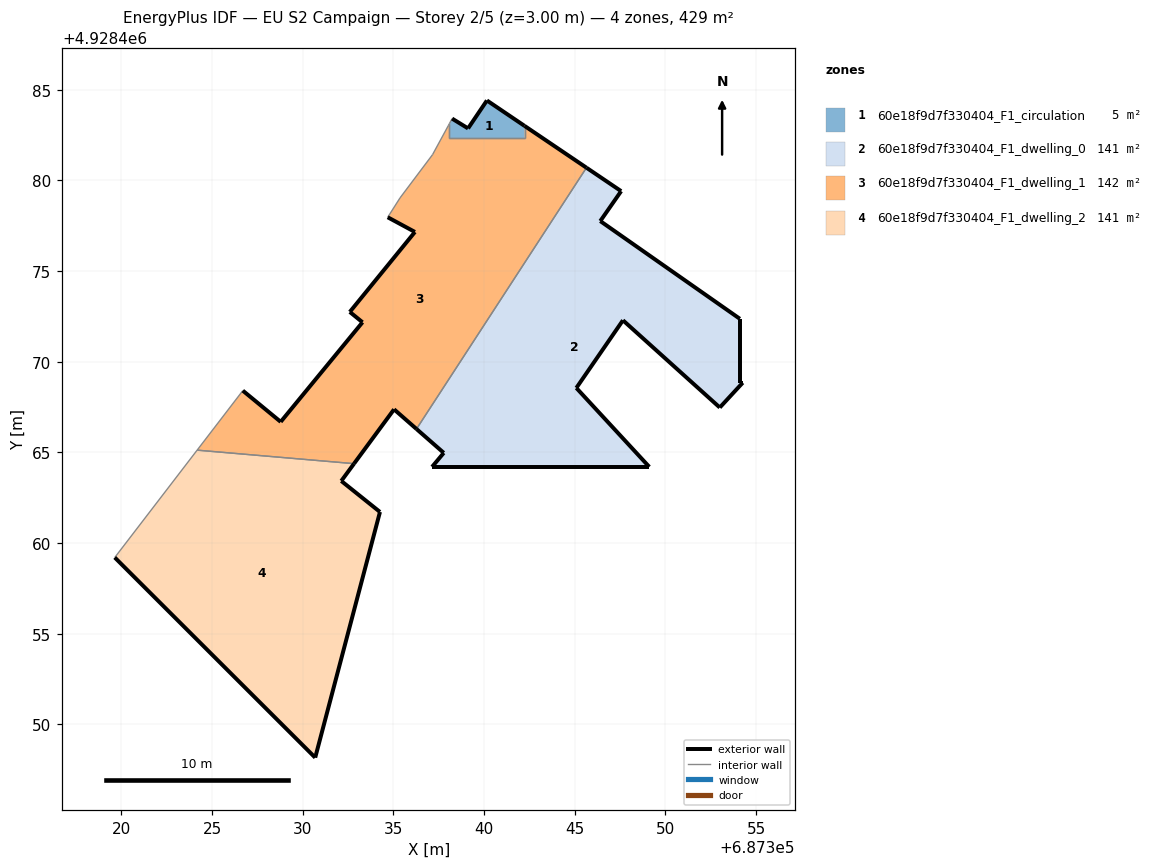
=== STOREY PLAN SPEC (per zone: floor XY polygon, exterior-wall plan segments, windows/doors) ===
zone 1: 60e18f9d7f330404_F1_circulation  (5.0 m²)
  floor: (687342.23, 4928482.33) (687342.23, 4928483.00) (687340.16, 4928484.41) (687339.12, 4928482.87) (687338.24, 4928483.41) (687338.09, 4928483.12) (687338.09, 4928482.33)
  exterior wall: (687338.24, 4928483.41) – (687339.12, 4928482.87)  [1.0 m]
  exterior wall: (687339.12, 4928482.87) – (687340.16, 4928484.41)  [1.9 m]
  exterior wall: (687340.16, 4928484.41) – (687342.23, 4928483.00)  [2.5 m]
  interior walls: 4
zone 2: 60e18f9d7f330404_F1_dwelling_0  (140.7 m²)
  floor: (687353.00, 4928467.47) (687354.26, 4928468.84) (687354.10, 4928468.84) (687354.10, 4928472.37) (687346.41, 4928477.75) (687347.56, 4928479.41) (687345.65, 4928480.70) (687336.27, 4928466.29) (687337.78, 4928464.97) (687337.13, 4928464.20) (687349.11, 4928464.20) (687345.09, 4928468.55) (687347.66, 4928472.29)
  exterior wall: (687353.00, 4928467.47) – (687347.66, 4928472.29)  [7.2 m]
  exterior wall: (687347.66, 4928472.29) – (687345.09, 4928468.55)  [4.5 m]
  exterior wall: (687345.09, 4928468.55) – (687349.11, 4928464.20)  [5.9 m]
  exterior wall: (687349.11, 4928464.20) – (687337.13, 4928464.20)  [12.0 m]
  exterior wall: (687337.13, 4928464.20) – (687337.78, 4928464.97)  [1.0 m]
  exterior wall: (687337.78, 4928464.97) – (687336.28, 4928466.29)  [2.0 m]
  exterior wall: (687345.65, 4928480.70) – (687347.56, 4928479.41)  [2.3 m]
  exterior wall: (687347.56, 4928479.41) – (687346.41, 4928477.75)  [2.0 m]
  exterior wall: (687346.41, 4928477.75) – (687354.10, 4928472.37)  [9.4 m]
  exterior wall: (687354.10, 4928472.37) – (687354.10, 4928468.84)  [3.5 m]
  exterior wall: (687354.10, 4928468.84) – (687354.26, 4928468.84)  [0.2 m]
  exterior wall: (687354.26, 4928468.84) – (687353.00, 4928467.47)  [1.9 m]
  interior walls: 1
zone 3: 60e18f9d7f330404_F1_dwelling_1  (141.6 m²)
  floor: (687336.27, 4928466.29) (687345.65, 4928480.70) (687342.23, 4928483.00) (687342.23, 4928482.33) (687338.09, 4928482.33) (687338.09, 4928483.12) (687338.03, 4928483.01) (687337.16, 4928481.42) (687335.37, 4928479.04) (687334.69, 4928477.96) (687336.19, 4928477.16) (687332.60, 4928472.75) (687333.30, 4928472.17) (687328.79, 4928466.69) (687326.70, 4928468.41) (687324.18, 4928465.12) (687332.83, 4928464.38) (687335.04, 4928467.38)
  exterior wall: (687336.28, 4928466.29) – (687335.04, 4928467.38)  [1.6 m]
  exterior wall: (687335.04, 4928467.38) – (687332.83, 4928464.38)  [3.7 m]
  exterior wall: (687326.70, 4928468.41) – (687328.79, 4928466.69)  [2.7 m]
  exterior wall: (687328.79, 4928466.69) – (687333.30, 4928472.17)  [7.1 m]
  exterior wall: (687333.30, 4928472.17) – (687332.60, 4928472.75)  [0.9 m]
  exterior wall: (687332.60, 4928472.75) – (687336.19, 4928477.16)  [5.7 m]
  exterior wall: (687336.19, 4928477.16) – (687334.69, 4928477.96)  [1.7 m]
  exterior wall: (687342.23, 4928483.00) – (687345.65, 4928480.70)  [4.1 m]
  interior walls: 10
zone 4: 60e18f9d7f330404_F1_dwelling_2  (141.5 m²)
  floor: (687330.69, 4928448.17) (687334.26, 4928461.72) (687332.13, 4928463.43) (687332.83, 4928464.38) (687324.18, 4928465.12) (687319.64, 4928459.21)
  exterior wall: (687332.83, 4928464.38) – (687332.13, 4928463.43)  [1.2 m]
  exterior wall: (687332.13, 4928463.43) – (687334.26, 4928461.72)  [2.7 m]
  exterior wall: (687334.26, 4928461.72) – (687330.69, 4928448.17)  [14.0 m]
  exterior wall: (687330.69, 4928448.17) – (687319.64, 4928459.21)  [15.6 m]
  interior walls: 2

=== DERIVED (storey summary) ===
Building: EU S2 Campaign
Storey: 2 of 5  (floor level z = 3.00 m)
Storey gross floor area: 428.8 m²
Zones on this storey: 4
  - 60e18f9d7f330404_F1_circulation: floor 5.0 m²; exterior wall 5.4 m (16.2 m²); WWR 0.0%
  - 60e18f9d7f330404_F1_dwelling_0: floor 140.7 m²; exterior wall 51.9 m (155.7 m²); WWR 0.0%
  - 60e18f9d7f330404_F1_dwelling_1: floor 141.6 m²; exterior wall 27.6 m (82.8 m²); WWR 0.0%
  - 60e18f9d7f330404_F1_dwelling_2: floor 141.5 m²; exterior wall 33.5 m (100.6 m²); WWR 0.0%
Zone adjacency (shared interzone walls):
  - 60e18f9d7f330404_F1_circulation ↔ 60e18f9d7f330404_F1_dwelling_1
  - 60e18f9d7f330404_F1_dwelling_0 ↔ 60e18f9d7f330404_F1_dwelling_1
  - 60e18f9d7f330404_F1_dwelling_1 ↔ 60e18f9d7f330404_F1_dwelling_2